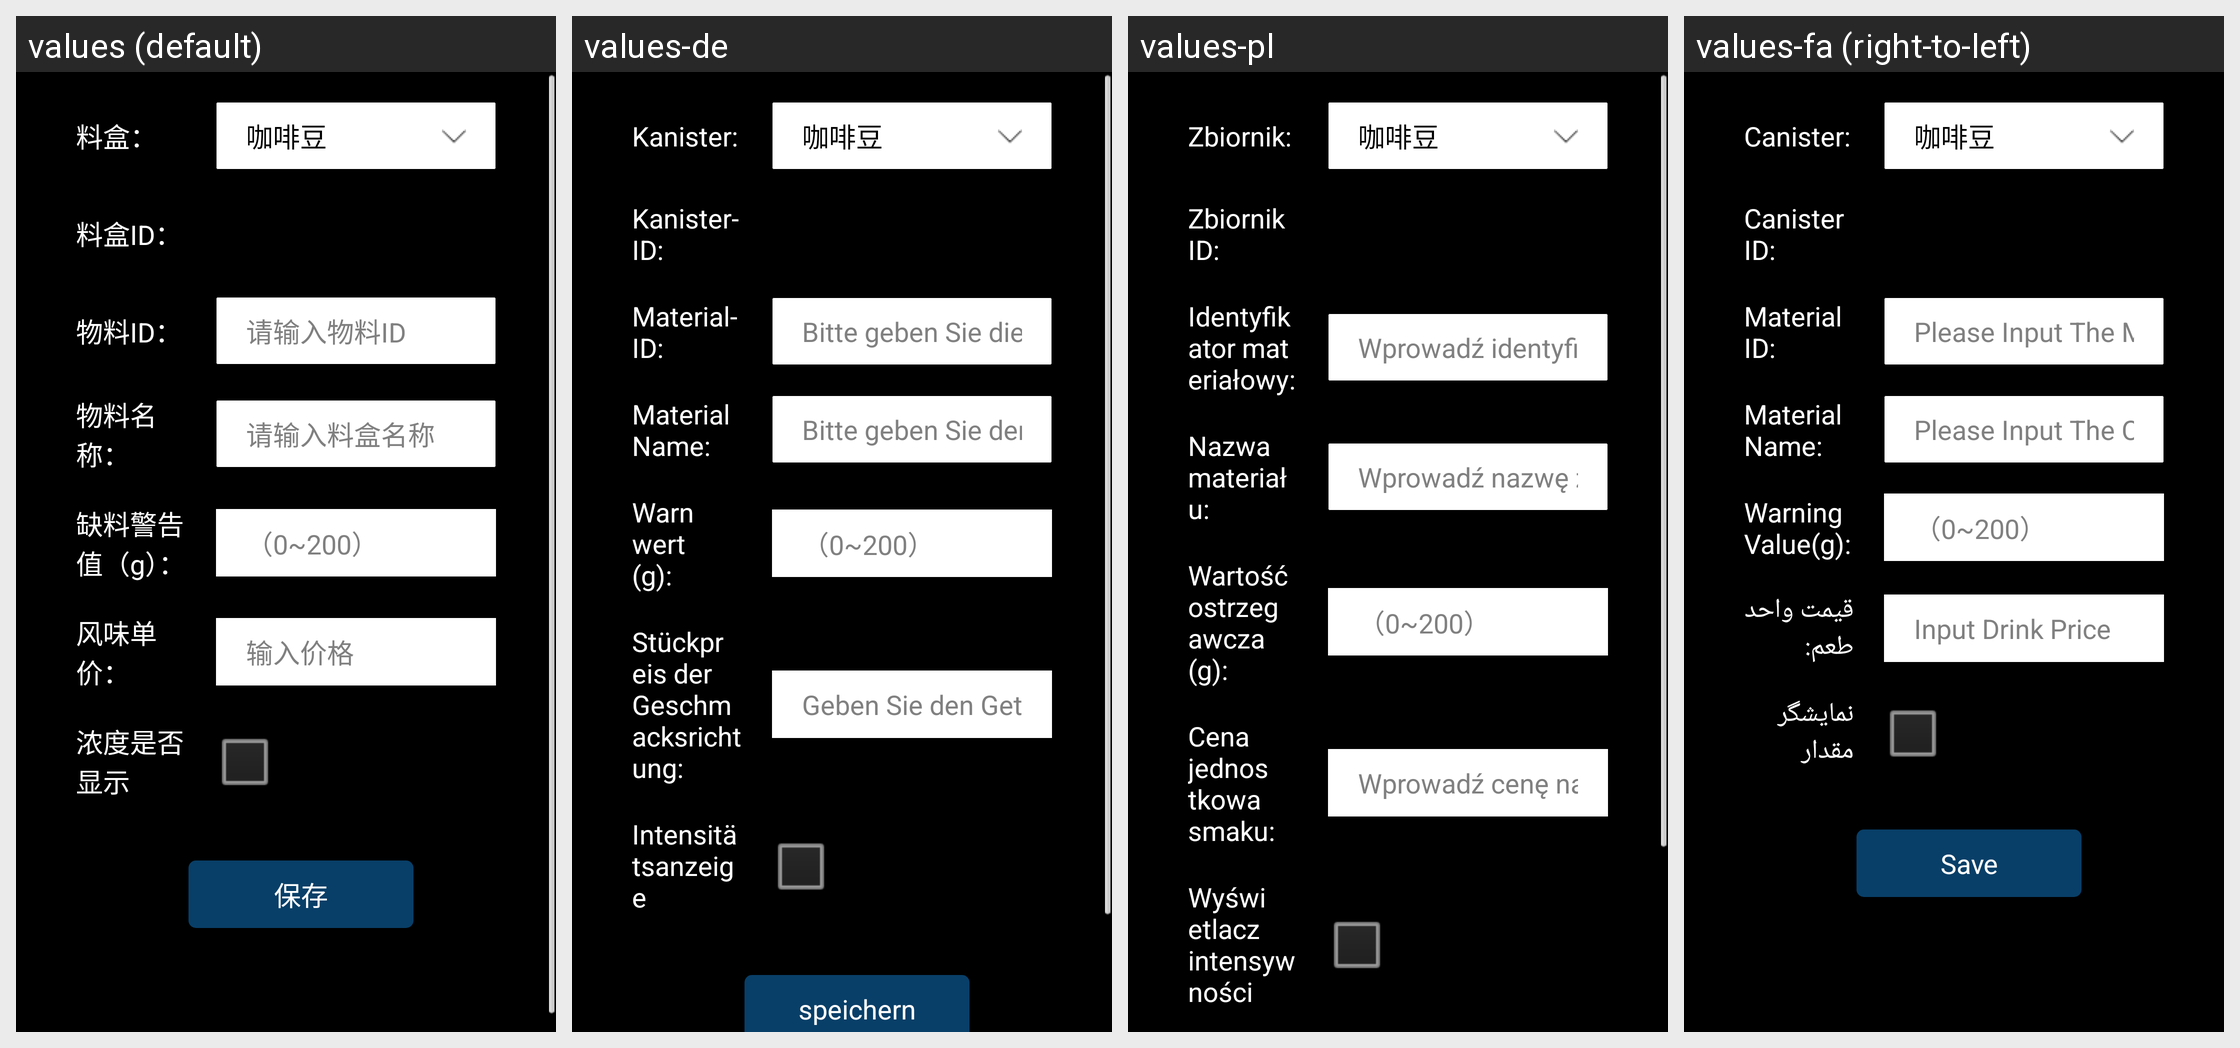

Here is an Android app screen in its default locale and in the app's own translations. Write out the translated-string differences for the strings that appear on this screen.
Android screen res/layout/dialog_name_syrup.xml rendered under 4 locales, left to right: values (default), values-de, values-pl, values-fa (right-to-left). Device: Nexus 5 (rendered at 1080×1920; each locale shown at half size, 540×960, under a caption strip naming it); theme JetinnoAppTheme.
Other locales in the repository, not shown: values-ar, values-az, values-cs, values-en, values-es, values-fr, values-it, values-ja, values-ka, values-ko, values-ms, values-nl, values-pt, values-sk, values-th, values-tr, values-tt, values-uz, values-vi, values-zh-rTW.
Strings drawn on this screen, with the default value and each locale's value (text and hints the layout hard-codes, and strings that could not be matched under every locale, appear in the picture but are not listed):

canister_canister_name
  values: 料盒：
  values-de: Kanister:
  values-pl: Zbiornik:
  values-fa: Canister:

canister_canister_id
  values: 料盒ID：
  values-de: Kanister-ID:
  values-pl: Zbiornik ID:
  values-fa: Canister ID:

canister_material_id
  values: 物料ID：
  values-de: Material-ID:
  values-pl: Identyfikator materiałowy:
  values-fa: Material ID:

canister_hint_materail_id
  values: 请输入物料ID
  values-de: Bitte geben Sie die Material-ID ein
  values-pl: Wprowadź identyfikator materiału
  values-fa: Please Input The Material ID

canister_material_name
  values: 物料名称：
  values-de: Material Name:
  values-pl: Nazwa materiału:
  values-fa: Material Name:

canister_hint_canistername
  values: 请输入料盒名称
  values-de: Bitte geben Sie den Namen des Kanisters ein
  values-pl: Wprowadź nazwę zbiorników
  values-fa: Please Input The Canisters Name

canister_hint_remain
  values: 缺料警告值（g）：
  values-de: Warnwert (g):
  values-pl: Wartość ostrzegawcza (g):
  values-fa: Warning Value(g):

hint_scope_0_200
  values: （0~200）
  values-de: （0~200）  [not translated; the default value is used]
  values-pl: （0~200）  [not translated; the default value is used]
  values-fa: （0~200）  [not translated; the default value is used]

syrup_flavour_price
  values: 风味单价：
  values-de: Stückpreis der Geschmacksrichtung:
  values-pl: Cena jednostkowa smaku:
  values-fa: قیمت واحد طعم:

product_hint_product_price
  values: 输入价格
  values-de: Geben Sie den Getränkepreis ein
  values-pl: Wprowadź cenę napoju
  values-fa: Input Drink Price
